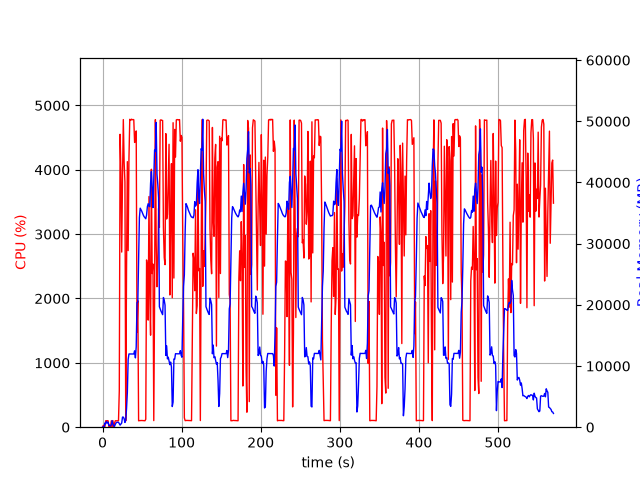

Values plotted in this chart, from the file beside it:
elapsed_time, nproc, cpu, mem_real, mem_virtual
4.76837158203125e-05, 1, 0.0, 7.684, 3185
1.006, 2, 28.8, 50.09, 162.4
2.014, 2, 2.0, 56.8, 168.7
3.021, 4, 12.9, 689.5, 2390
4.029, 3, 100.2, 551.1, 2005
5.037, 7, 99.3, 939.7, 4893
6.044, 3, 101.2, 711.9, 2101
7.052, 3, 99.2, 797.4, 2213
8.06, 3, 2.0, 287.9, 1577
9.068, 3, 1.0, 312.7, 1601
10.08, 3, 3.0, 197.9, 1523
11.08, 3, 99.2, 371.8, 1669
12.09, 10, 5.0, 1082, 4404
13.1, 4, 102.1, 513.1, 2163
14.11, 3, 2.0, 211.6, 1553
15.12, 1, 59.4, 136.1, 942.3
16.13, 1, 99.9, 456.1, 1902
17.14, 1, 99.9, 712.1, 3188
18.15, 1, 100.0, 806.8, 2676
19.16, 1, 99.9, 806.8, 2676
20.17, 1, 100.1, 806.8, 2676
21.18, 1, 567.6, 567.5, 6658
22.21, 1, 4552, 342.7, 6668
23.22, 1, 3973, 502.9, 6694
24.24, 1, 2721, 688.3, 7266
25.25, 1, 3877, 1654, 7266
26.28, 1, 4780, 1654, 7266
27.3, 1, 4117, 1400, 7266
28.32, 1, 3809, 771.1, 8298
29.33, 1, 99.2, 1165, 8298
30.34, 1, 2437, 3022, 9350
31.38, 1, 4126, 5702, 13744
32.38, 1, 2744, 11072, 25546
33.4, 1, 4177, 11970, 25546
34.42, 1, 4784, 11970, 25546
35.44, 1, 4768, 11970, 25546
36.46, 1, 4786, 11967, 25546
37.48, 1, 4777, 11967, 25546
38.5, 1, 4782, 11967, 25546
39.52, 1, 4777, 11967, 25546
40.54, 1, 4425, 12481, 25546
41.56, 1, 4448, 11331, 25546
42.58, 1, 4604, 13121, 29648
43.59, 1, 1479, 20370, 41604
44.6, 1, 1966, 20447, 62084
45.6, 1, 99.3, 27309, 62084
46.61, 1, 102.2, 34260, 62084
47.62, 1, 103.2, 35800, 62084
48.63, 1, 105.2, 35554, 62084
49.63, 1, 104.2, 35293, 62084
50.64, 1, 103.2, 34972, 62084
51.65, 1, 101.3, 34637, 62084
52.66, 1, 101.2, 34398, 62084
53.66, 1, 100.3, 34227, 62084
54.67, 1, 124.1, 34073, 62084
55.68, 1, 2599, 34673, 62084
56.7, 1, 2494, 36057, 62084
57.71, 1, 1664, 36534, 62084
58.73, 1, 3584, 36133, 62084
59.74, 1, 2035, 36036, 86680
... 503 more rows
